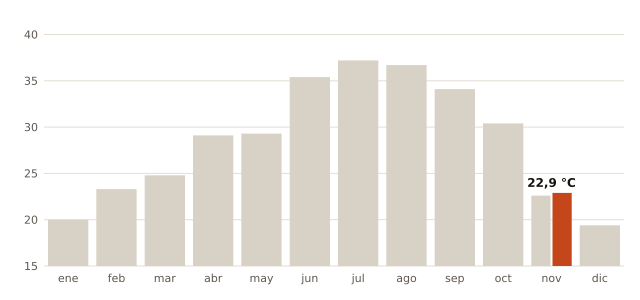

Values plotted in this chart, from the file beside it:
mes, record_C, fecha_record
enero, 20.0, 2012-01-05
febrero, 23.3, 2019-02-25
marzo, 24.8, 2024-03-22
abril, 29.1, 2024-04-12
mayo, 29.3, 2026-05-29
junio, 35.4, 2026-06-23
julio, 37.2, 2022-07-14
agosto, 36.7, 2023-08-22
septiembre, 34.1, 2016-09-05
octubre, 30.4, 2011-10-13
noviembre, 22.6, 2013-11-11
diciembre, 19.4, 2024-12-25
noviembre (2026, nuevo), 22.9, 2026-11-01
